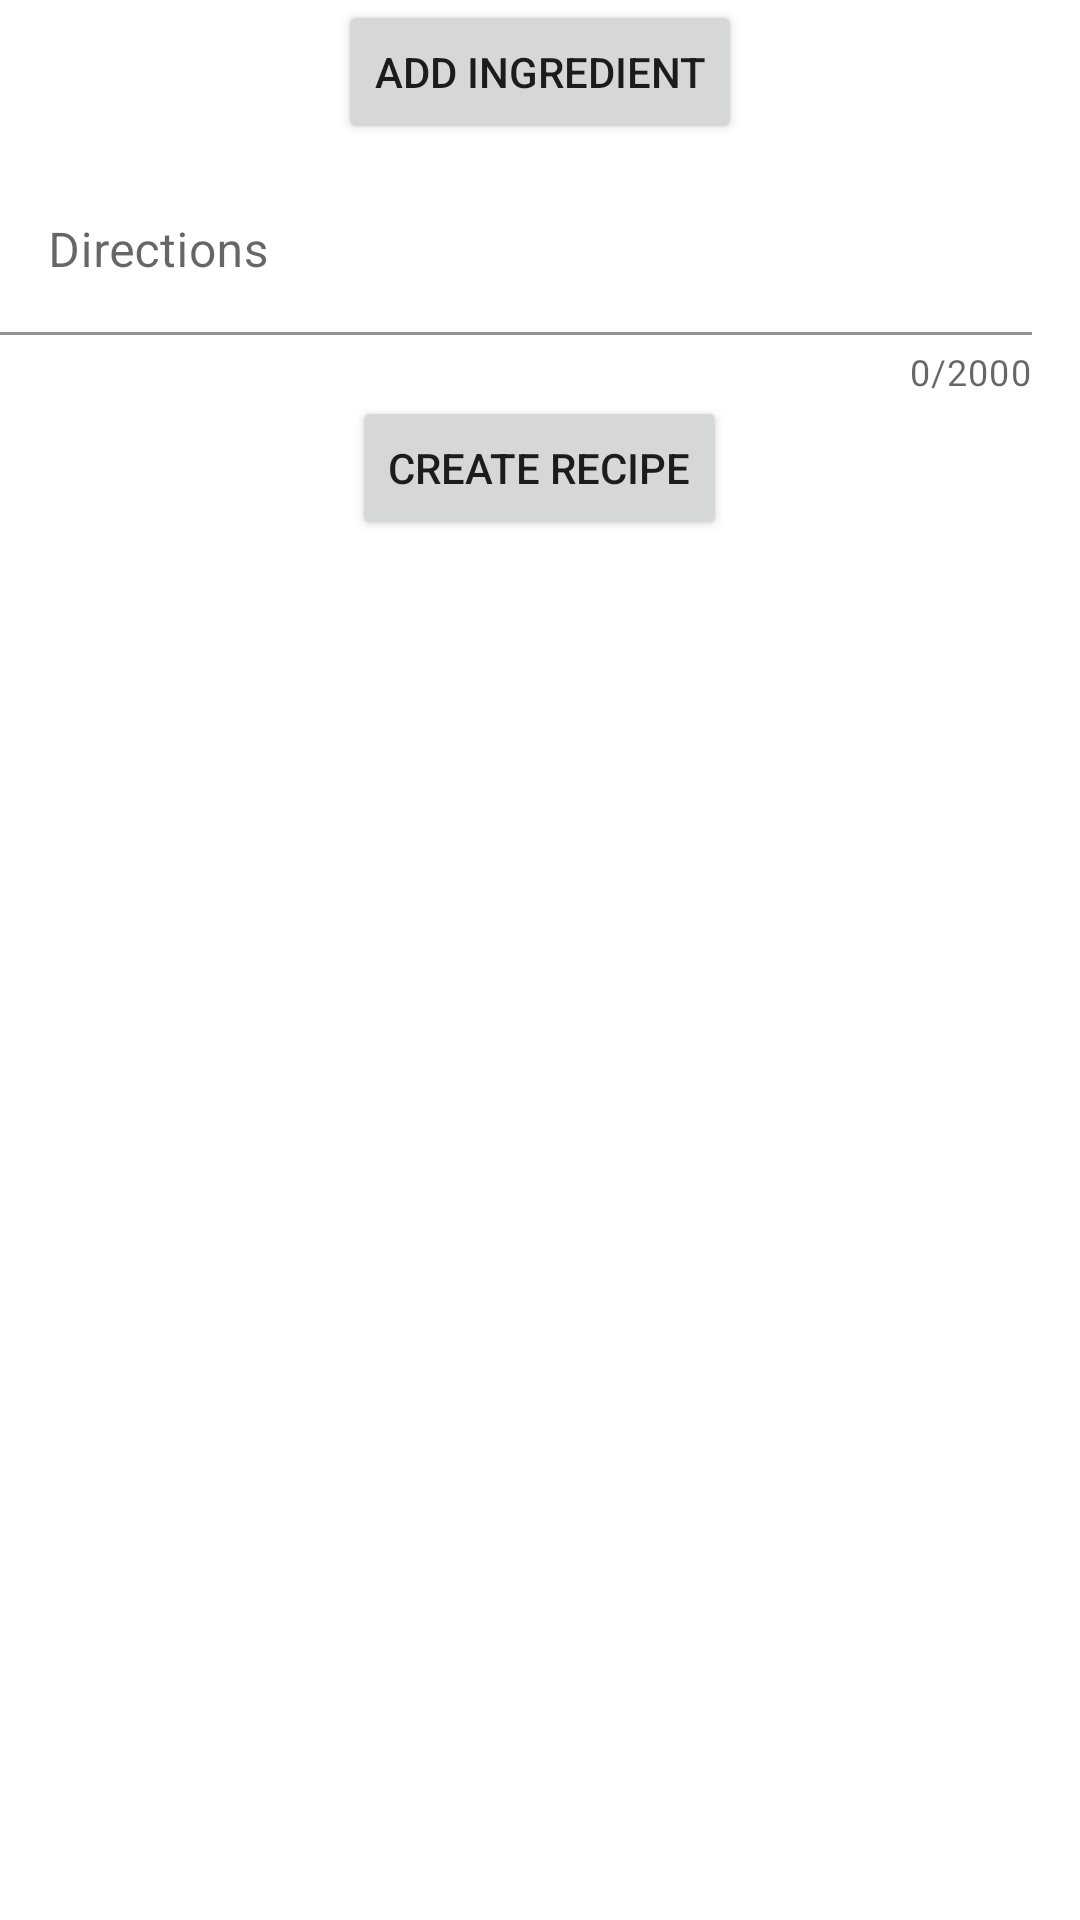

This screen was rendered from an Android layout file. Write that file and the resources it references.
<!-- AndroidManifest.xml: application theme Theme.Recipeapp -->
<!-- res/layout/activity_create_recipe.xml -->
<?xml version="1.0" encoding="utf-8"?>
<androidx.constraintlayout.widget.ConstraintLayout xmlns:android="http://schemas.android.com/apk/res/android"
    xmlns:app="http://schemas.android.com/apk/res-auto"
    xmlns:tools="http://schemas.android.com/tools"
    android:layout_width="match_parent"
    android:layout_height="match_parent"
    tools:context=".CreateRecipe">

    <ScrollView
        android:layout_width="match_parent"
        android:layout_height="match_parent"
        app:layout_constraintEnd_toEndOf="parent"
        app:layout_constraintStart_toStartOf="parent"
        tools:layout_editor_absoluteY="108dp">

        <LinearLayout
            android:id="@+id/layout"
            android:layout_width="match_parent"
            android:layout_height="wrap_content"
            android:gravity="center"
            android:orientation="vertical">

            <Button
                android:id="@+id/add_ingredient_button"
                android:layout_width="wrap_content"
                android:layout_height="wrap_content"
                android:onClick="addNewIngredient"
                android:text="@string/add_ingredient_button" />

            <com.google.android.material.textfield.TextInputLayout
                android:layout_width="match_parent"
                android:layout_height="match_parent"
                android:layout_marginTop="8dp"
                android:background="#FFFFFF"
                app:counterEnabled="true"
                app:counterMaxLength="2000">

                <com.google.android.material.textfield.TextInputEditText
                    android:id="@+id/directions_box"
                    android:layout_width="match_parent"
                    android:layout_height="wrap_content"
                    android:layout_marginEnd="16dp"
                    android:background="#FFFFFF"
                    android:hint="Directions" />

            </com.google.android.material.textfield.TextInputLayout>

            <Button
                android:id="@+id/button2"
                android:layout_width="wrap_content"
                android:layout_height="wrap_content"
                android:text="Create Recipe" />

        </LinearLayout>
    </ScrollView>

</androidx.constraintlayout.widget.ConstraintLayout>
<!-- resources referenced by this layout -->
<resources>
  <string name="add_ingredient_button">add ingredient</string>
  <style name="Theme.Recipeapp" parent="Theme.MaterialComponents.DayNight.DarkActionBar">
          
          <item name="colorPrimary">@color/purple_500</item>
          <item name="colorPrimaryVariant">@color/purple_700</item>
          <item name="colorOnPrimary">@color/white</item>
          
          <item name="colorSecondary">@color/teal_200</item>
          <item name="colorSecondaryVariant">@color/teal_700</item>
          <item name="colorOnSecondary">@color/black</item>
          
          <item name="android:statusBarColor" tools:targetApi="l">?attr/colorPrimaryVariant</item>
          
      </style>
  <color name="purple_500">#FF6200EE</color>
  <color name="purple_700">#FF3700B3</color>
  <color name="white">#FFFFFFFF</color>
  <color name="teal_200">#FF03DAC5</color>
  <color name="teal_700">#FF018786</color>
  <color name="black">#FF000000</color>
</resources>
